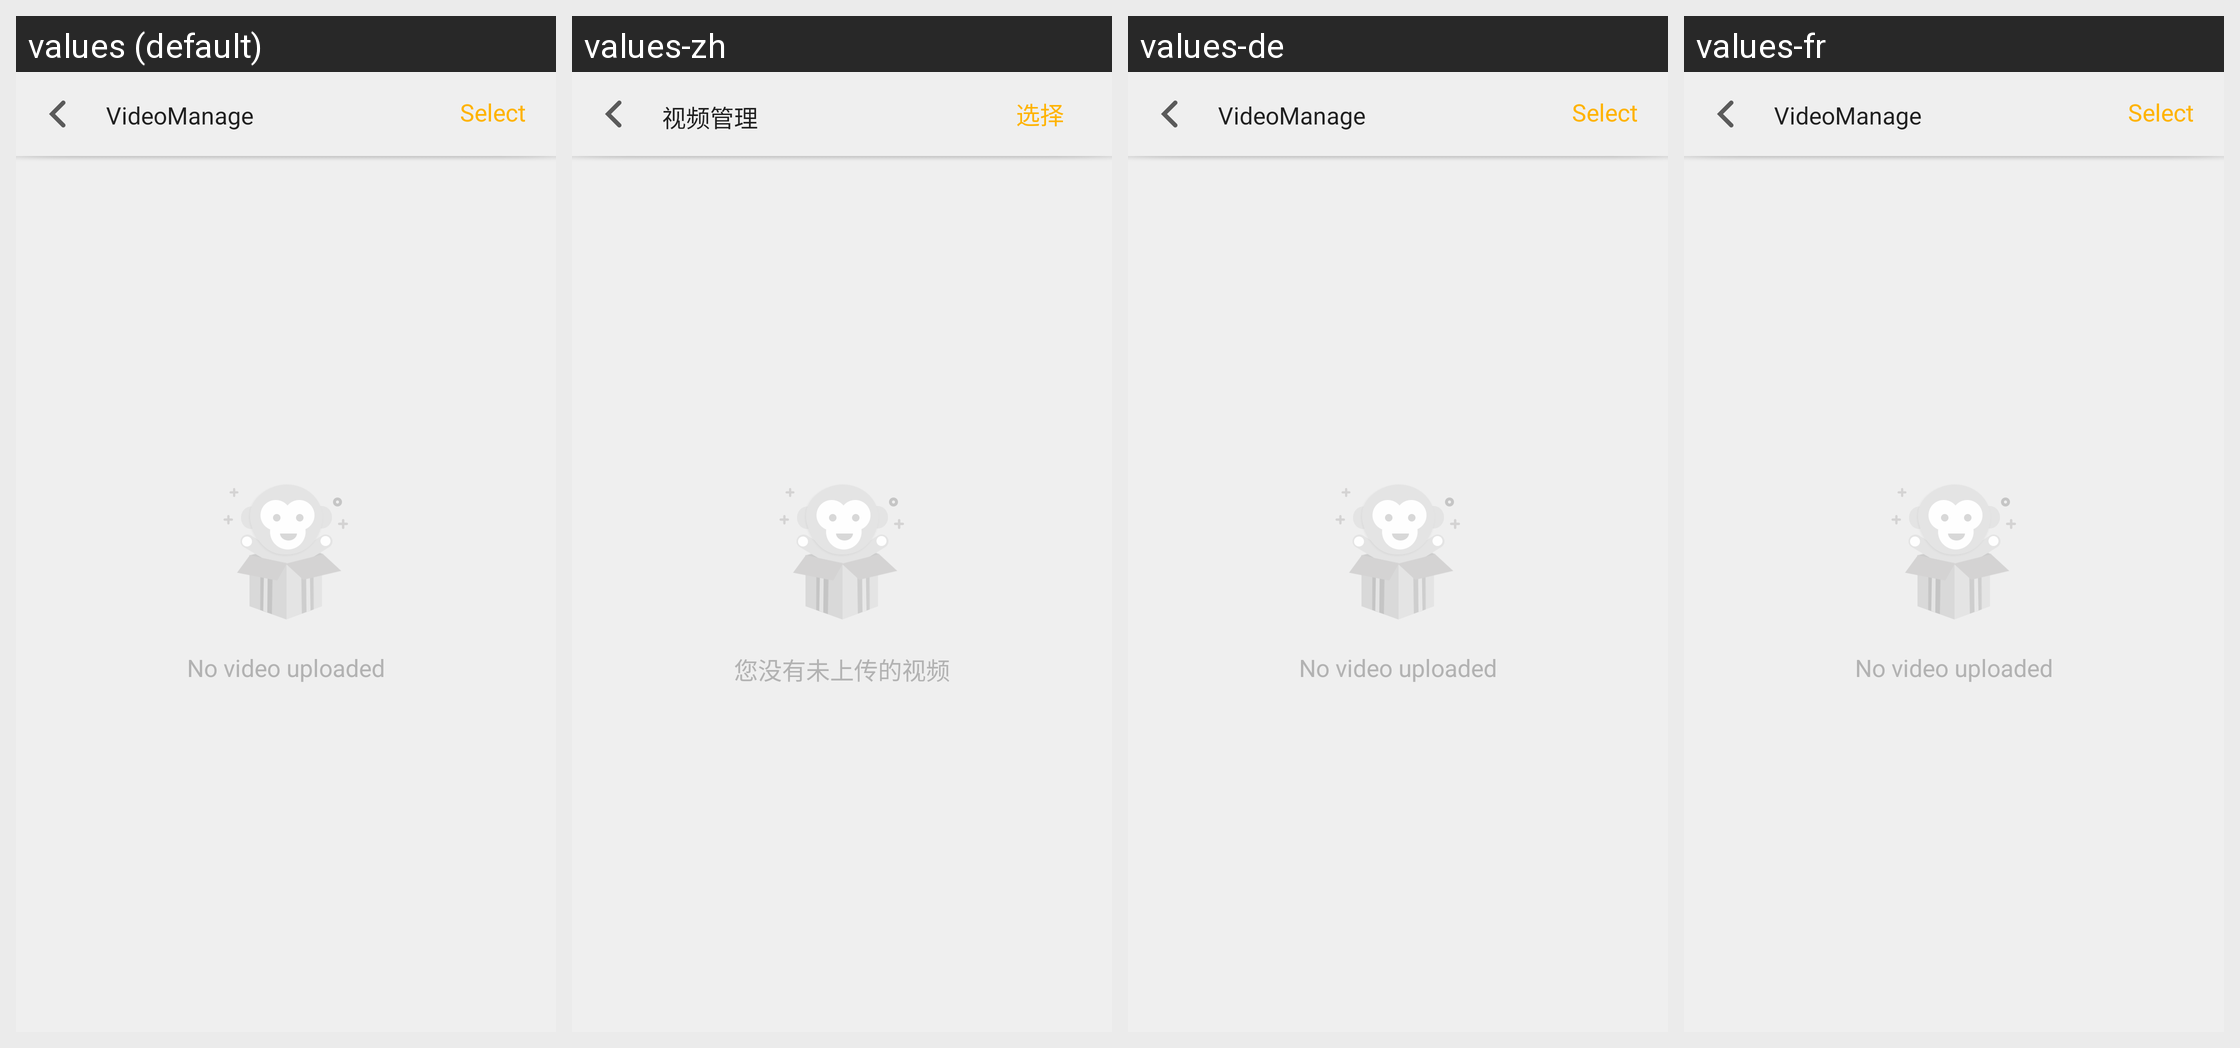

Here is an Android app screen in its default locale and in the app's own translations. Write out the translated-string differences for the strings that appear on this screen.
Android screen res/layout/activity_video_manage.xml rendered under 4 locales, left to right: values (default), values-zh, values-de, values-fr. Device: Nexus 5 (rendered at 1080×1920; each locale shown at half size, 540×960, under a caption strip naming it); theme AppTheme.
Other locales in the repository, not shown: values-es, values-tr, values-zh-rTW.
Strings drawn on this screen, with the default value and each locale's value (text and hints the layout hard-codes, and strings that could not be matched under every locale, appear in the picture but are not listed):

video_manage
  values: VideoManage
  values-zh: 视频管理
  values-de: VideoManage
  values-fr: VideoManage

select
  values: Select
  values-zh: 选择
  values-de: Select
  values-fr: Select

you_do_not_have_not_upload_the_video
  values: No video uploaded
  values-zh: 您没有未上传的视频
  values-de: No video uploaded
  values-fr: No video uploaded
